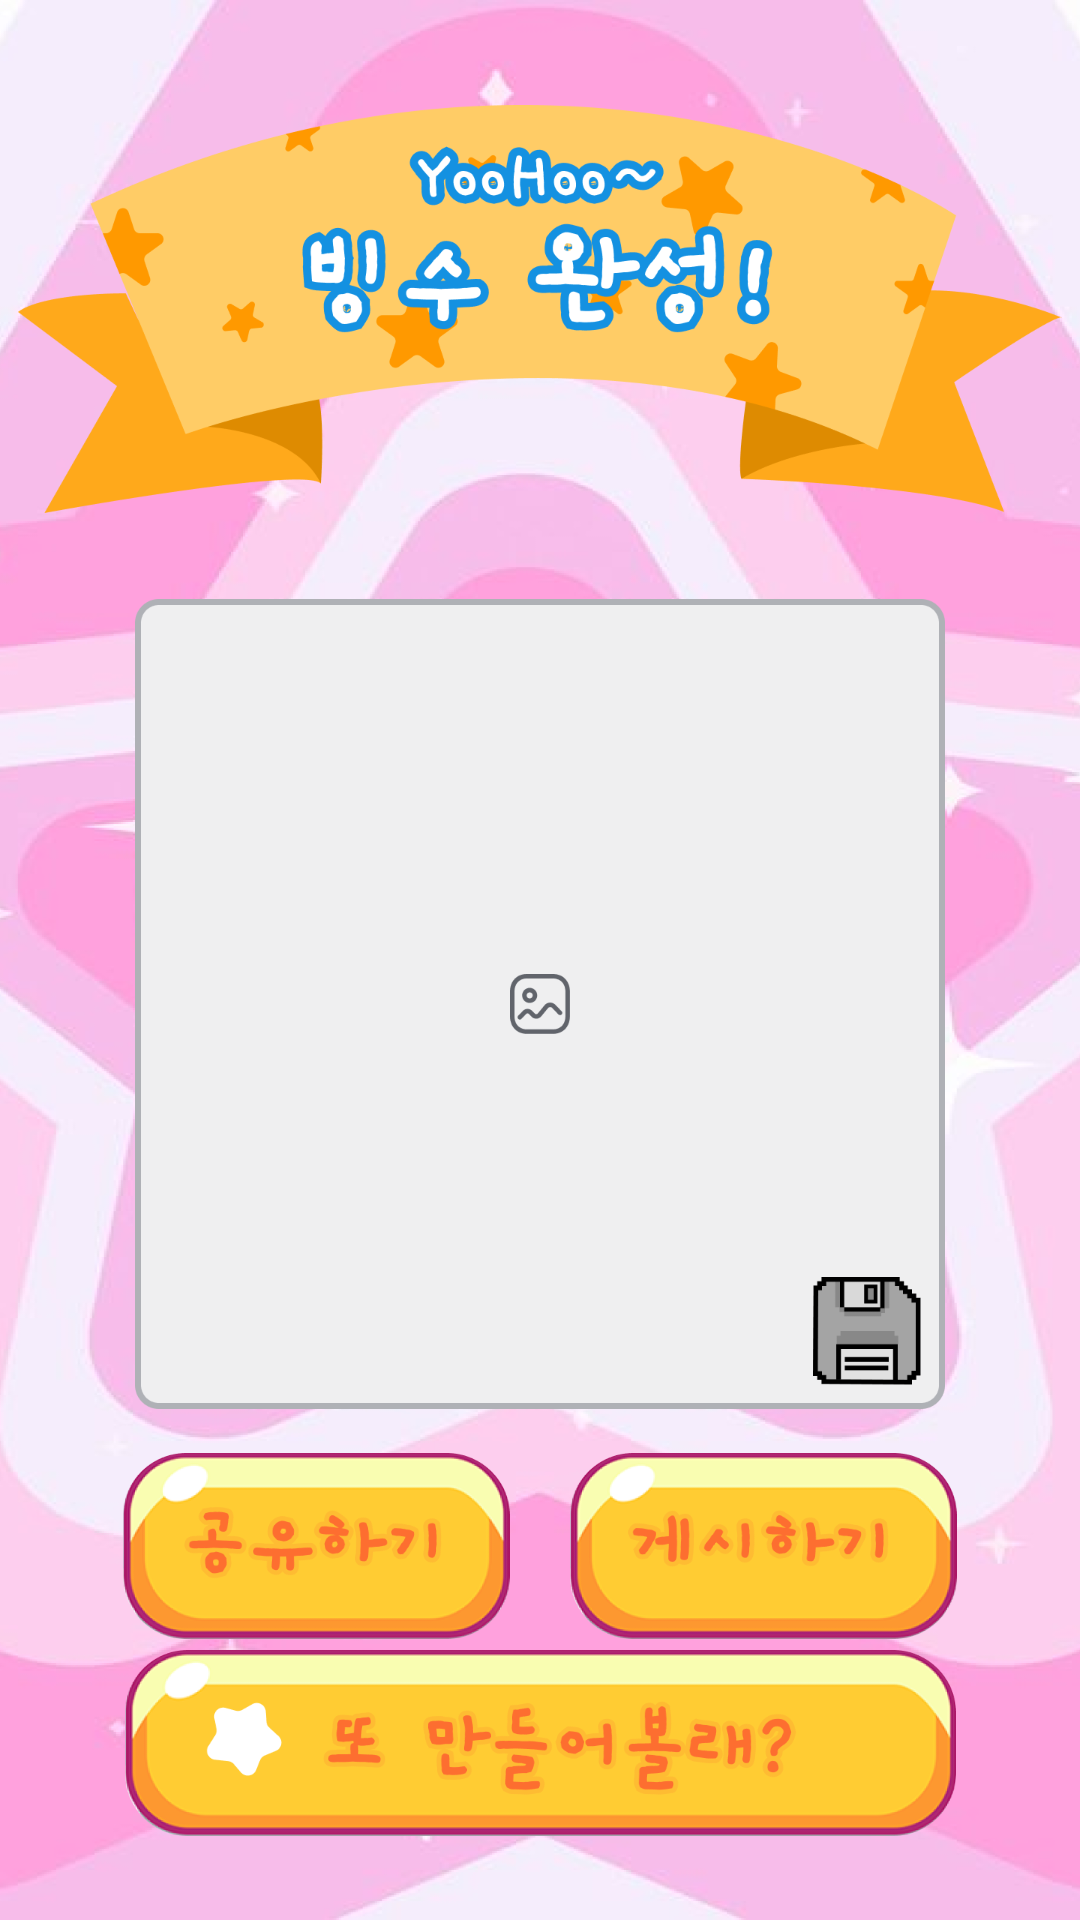

Reconstruct the res/layout file that produces this screen, plus the resources it refers to.
<!-- AndroidManifest.xml: application theme Theme.DIEBingsu -->
<!-- res/layout/fragment_result.xml -->
<?xml version="1.0" encoding="utf-8"?>
<layout xmlns:android="http://schemas.android.com/apk/res/android"
    xmlns:tools="http://schemas.android.com/tools"
    xmlns:app="http://schemas.android.com/apk/res-auto">

    <data>

    </data>

    <androidx.constraintlayout.widget.ConstraintLayout
        android:layout_width="match_parent"
        android:layout_height="match_parent"
        tools:context=".presentation.view.main.ResultFragment">

        <ImageView
            android:id="@+id/png_result_background"
            android:layout_width="match_parent"
            android:layout_height="match_parent"
            android:background="@drawable/png_result_backgroud"

            app:layout_constraintTop_toTopOf="parent"
            app:layout_constraintStart_toStartOf="parent"
            app:layout_constraintEnd_toEndOf="parent"
            />

        <ImageView
            android:id="@+id/ic_result_title"
            android:layout_width="348dp"
            android:layout_height="136dp"
            android:background="@drawable/ic_result_title"

            android:layout_marginTop="35dp"

            app:layout_constraintTop_toTopOf="@id/png_result_background"
            app:layout_constraintStart_toStartOf="parent"
            app:layout_constraintEnd_toEndOf="parent"
            />

        <ImageView
            android:id="@+id/photo_img"
            android:layout_width="270dp"
            android:layout_height="0dp"
            android:background="@drawable/ic_photo_img"
            android:scaleType="fitXY"

            android:layout_marginTop="28.8dp"

            app:layout_constraintDimensionRatio="1:1"
            app:layout_constraintTop_toBottomOf="@id/ic_result_title"
            app:layout_constraintStart_toStartOf="parent"
            app:layout_constraintEnd_toEndOf="parent" />

        <ImageButton
            android:id="@+id/btn_download"
            android:layout_width="36dp"
            android:layout_height="36dp"
            android:background="@drawable/ic_download_btn"

            android:layout_margin="8dp"

            app:layout_constraintEnd_toEndOf="@id/photo_img"
            app:layout_constraintBottom_toBottomOf="@id/photo_img" />

        <ImageButton
            android:id="@+id/btn_share"
            android:layout_width="129dp"
            android:layout_height="62dp"
            android:background="@drawable/ic_share_btn"
            app:layout_constraintHorizontal_chainStyle="packed"

            android:layout_marginEnd="20dp"
            app:layout_constraintVertical_bias="0.8"

            app:layout_constraintTop_toBottomOf="@id/photo_img"
            app:layout_constraintStart_toStartOf="parent"
            app:layout_constraintEnd_toStartOf="@id/btn_post"
            app:layout_constraintBottom_toTopOf="@id/btn_restart"/>

        <ImageButton
            android:id="@+id/btn_post"
            android:layout_width="129dp"
            android:layout_height="62dp"
            android:background="@drawable/ic_post_btn"

            app:layout_constraintTop_toTopOf="@id/btn_share"
            app:layout_constraintEnd_toEndOf="parent"
            app:layout_constraintStart_toEndOf="@id/btn_share"/>

        <ImageButton
            android:id="@+id/btn_restart"
            android:layout_width="277.15dp"
            android:layout_height="62.12dp"
            android:background="@drawable/ic_restart_btn"

            android:layout_marginBottom="27.88dp"

            app:layout_constraintBottom_toBottomOf="parent"
            app:layout_constraintStart_toStartOf="parent"
            app:layout_constraintEnd_toEndOf="parent" />

    </androidx.constraintlayout.widget.ConstraintLayout>
</layout>
<!-- resources referenced by this layout -->
<resources>
  <!-- drawable ic_download_btn: png bitmap (drawable, 1705 bytes) -->
  <!-- drawable ic_photo_img: png bitmap (drawable, 11868 bytes) -->
  <!-- drawable ic_post_btn: png bitmap (drawable, 35052 bytes) -->
  <!-- drawable ic_restart_btn: png bitmap (drawable, 46660 bytes) -->
  <!-- drawable ic_result_title: png bitmap (drawable, 61042 bytes) -->
  <!-- drawable ic_share_btn: png bitmap (drawable, 35786 bytes) -->
  <!-- drawable png_result_backgroud: png bitmap (drawable, 810942 bytes) -->
  <style name="Theme.DIEBingsu" parent="Base.Theme.DIEBingsu" />
  <style name="Base.Theme.DIEBingsu" parent="Theme.Material3.DayNight.NoActionBar">
          
          
      </style>
</resources>
